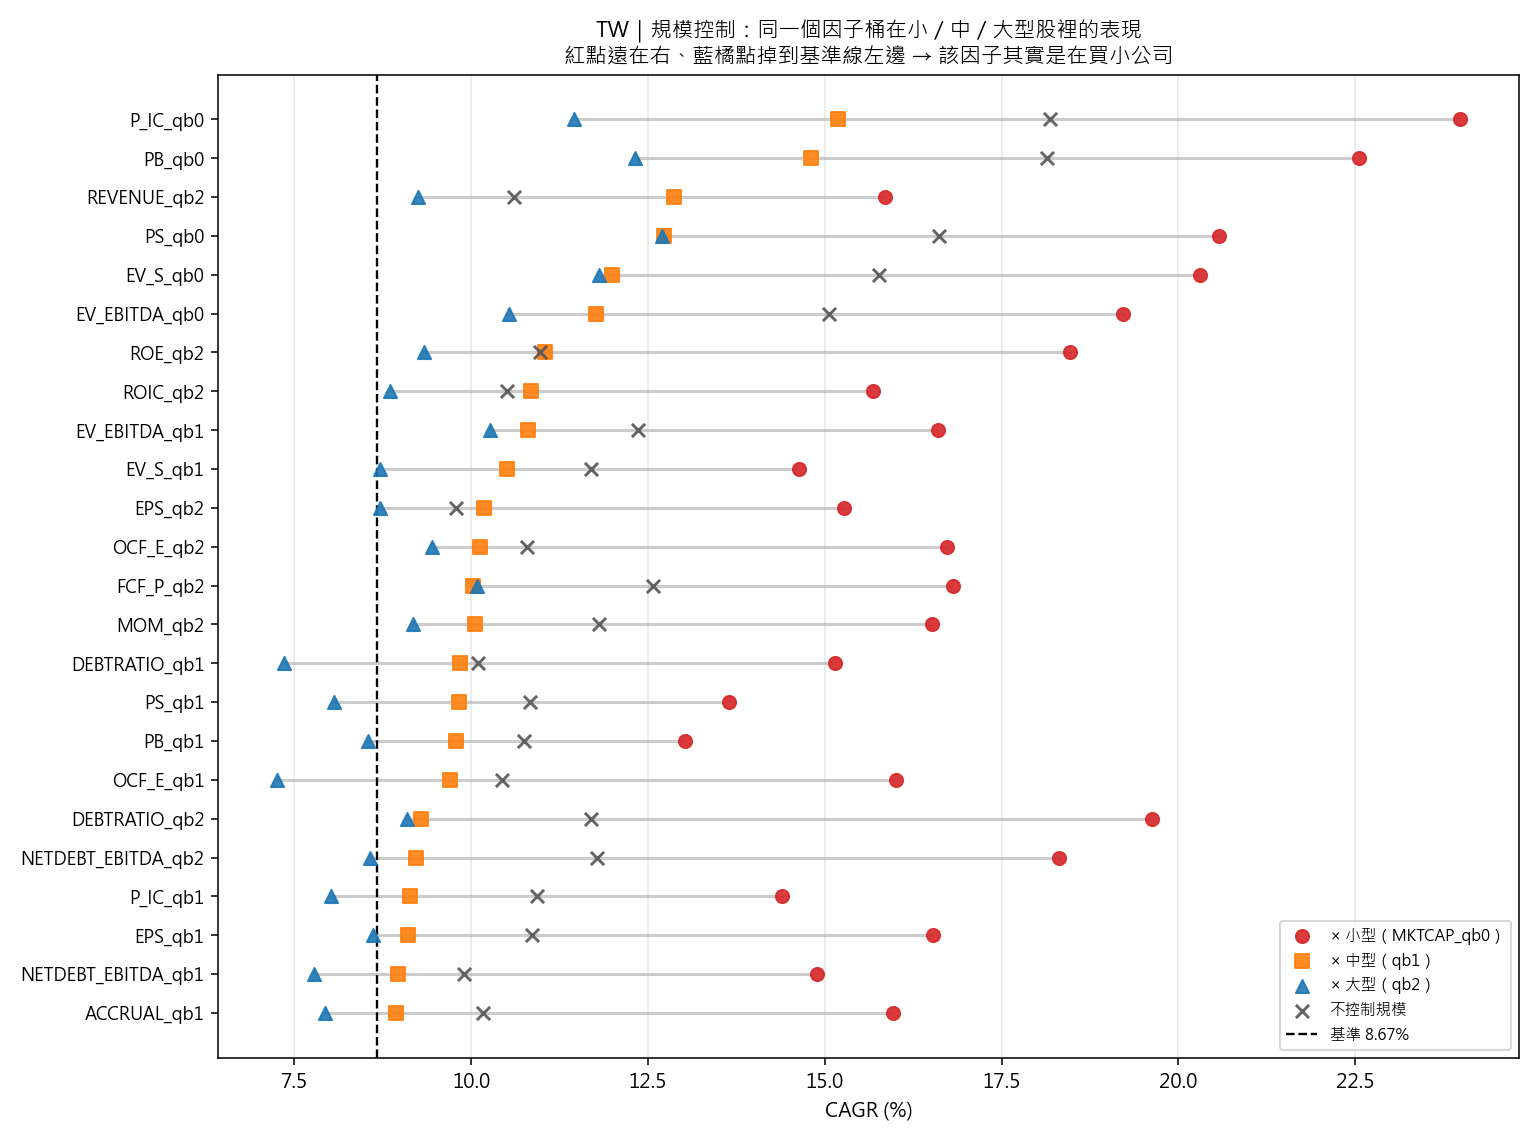

Values plotted in this chart, from the file beside it:
因子桶, 單獨, 單獨持股, 小型, 小型持股, 中型, 中型持股, 大型, 大型持股, 小型超額, 中大型最佳, 中大型超額, 規模落差, 判定
P_IC_qb0, 0.1818, 463, 0.2398, , 0.1519, , 0.1146, , 0.1531, 0.1519, 0.06517, 0.08788, ✅ 撐得住規模控制
PB_qb0, 0.1814, 463, 0.2255, , 0.148, , 0.1232, , 0.1388, 0.148, 0.06128, 0.0775, ✅ 撐得住規模控制
REVENUE_qb2, 0.106, 511.2, 0.1586, , 0.1287, , 0.09256, , 0.07185, 0.1287, 0.04201, 0.02984, ✅ 撐得住規模控制
PS_qb0, 0.1662, 462.6, 0.2057, , 0.1273, , 0.127, , 0.119, 0.1273, 0.04056, 0.07839, ✅ 撐得住規模控制
EV_S_qb0, 0.1577, 460.2, 0.2031, , 0.1199, , 0.118, , 0.1163, 0.1199, 0.03317, 0.08317, ✅ 撐得住規模控制
EV_EBITDA_qb0, 0.1506, 460.4, 0.1922, , 0.1177, , 0.1053, , 0.1055, 0.1177, 0.03093, 0.07453, ✅ 撐得住規模控制
ROE_qb2, 0.1097, 511.2, 0.1846, , 0.1105, , 0.09339, , 0.0979, 0.1105, 0.02377, 0.07413, ✅ 撐得住規模控制
ROIC_qb2, 0.1051, 511.2, 0.1568, , 0.1085, , 0.0885, , 0.07002, 0.1085, 0.02173, 0.04829, ✅ 撐得住規模控制
EV_EBITDA_qb1, 0.1236, 460.5, 0.166, , 0.1081, , 0.1027, , 0.07924, 0.1081, 0.02136, 0.05788, ✅ 撐得住規模控制
EV_S_qb1, 0.1169, 460.3, 0.1464, , 0.1051, , 0.08714, , 0.05965, 0.1051, 0.01836, 0.04128, ⚠️ 勉強（中大型僅小贏基準）
EPS_qb2, 0.09788, 511.3, 0.1528, , 0.1018, , 0.08716, , 0.06606, 0.1018, 0.01508, 0.05098, ⚠️ 勉強（中大型僅小贏基準）
OCF_E_qb2, 0.1079, 506.7, 0.1672, , 0.1013, , 0.09444, , 0.08048, 0.1013, 0.0146, 0.06588, ⚠️ 勉強（中大型僅小贏基準）
FCF_P_qb2, 0.1257, 461.7, 0.1682, , 0.1003, , 0.1008, , 0.08144, 0.1008, 0.01406, 0.06738, ⚠️ 勉強（中大型僅小贏基準）
MOM_qb2, 0.1181, 434.9, 0.1652, , 0.1005, , 0.0918, , 0.07843, 0.1005, 0.0138, 0.06463, ⚠️ 勉強（中大型僅小贏基準）
DEBTRATIO_qb1, 0.1011, 511.0, 0.1514, , 0.09841, , 0.07352, , 0.06465, 0.09841, 0.01167, 0.05299, ⚠️ 勉強（中大型僅小贏基準）
PS_qb1, 0.1083, 463, 0.1364, , 0.09835, , 0.08059, , 0.0497, 0.09835, 0.01161, 0.0381, ⚠️ 勉強（中大型僅小贏基準）
PB_qb1, 0.1075, 463.3, 0.1302, , 0.09787, , 0.08543, , 0.04347, 0.09787, 0.01113, 0.03235, ⚠️ 勉強（中大型僅小贏基準）
OCF_E_qb1, 0.1044, 506.5, 0.1601, , 0.0971, , 0.07262, , 0.07339, 0.0971, 0.01036, 0.06303, ⚠️ 勉強（中大型僅小贏基準）
DEBTRATIO_qb2, 0.117, 511.2, 0.1963, , 0.09287, , 0.09092, , 0.1095, 0.09287, 0.00613, 0.1034, ⚠️ 勉強（中大型僅小贏基準）
NETDEBT_EBITDA_qb2, 0.1178, 497.3, 0.1831, , 0.09224, , 0.08575, , 0.09636, 0.09224, 0.005494, 0.09086, ⚠️ 勉強（中大型僅小贏基準）
P_IC_qb1, 0.1093, 463.3, 0.1439, , 0.09132, , 0.08018, , 0.05716, 0.09132, 0.00458, 0.05258, ⚠️ 勉強（中大型僅小贏基準）
EPS_qb1, 0.1087, 510.5, 0.1653, , 0.09103, , 0.08612, , 0.07852, 0.09103, 0.004289, 0.07424, ⚠️ 勉強（中大型僅小贏基準）
NETDEBT_EBITDA_qb1, 0.09905, 497.1, 0.149, , 0.08961, , 0.0778, , 0.06224, 0.08961, 0.002868, 0.05937, ⚠️ 勉強（中大型僅小贏基準）
ACCRUAL_qb1, 0.1017, 506.5, 0.1597, , 0.08934, , 0.07941, , 0.07296, 0.08934, 0.002596, 0.07036, ⚠️ 勉強（中大型僅小贏基準）
REV_G_qb1, 0.1013, 504.3, 0.1468, , 0.08899, , 0.08162, , 0.06002, 0.08899, 0.002248, 0.05777, ⚠️ 勉強（中大型僅小贏基準）
ACCRUAL_qb0, 0.1064, 506, 0.1577, , 0.08891, , 0.08194, , 0.07096, 0.08891, 0.002172, 0.06878, ⚠️ 勉強（中大型僅小贏基準）
VOL_qb0, 0.09537, 430.3, 0.1519, , 0.08804, , 0.05623, , 0.06516, 0.08804, 0.001302, 0.06385, ⚠️ 勉強（中大型僅小贏基準）
CROIC_qb1, 0.113, 504.6, 0.1733, , 0.088, , 0.08107, , 0.08658, 0.088, 0.001255, 0.08532, ⚠️ 勉強（中大型僅小贏基準）
REVENUE_qb1, 0.1055, 510.9, 0.1673, , 0.08711, , 0.04306, , 0.08059, 0.08711, 0.0003645, 0.08022, ⚠️ 勉強（中大型僅小贏基準）
ROE_qb1, 0.09917, 511, 0.1571, , 0.08707, , 0.07795, , 0.07032, 0.08707, 0.00033, 0.06999, ⚠️ 勉強（中大型僅小贏基準）
FCF_OI_qb1, 0.1099, 503.7, 0.1665, , 0.08698, , 0.08363, , 0.07972, 0.08698, 0.0002401, 0.07948, ⚠️ 勉強（中大型僅小贏基準）
FCF_OI_qb2, 0.09994, 504, 0.1523, , 0.08608, , 0.08125, , 0.06561, 0.08608, -0.0006606, 0.06627, 🔴 規模混淆（只在小型股有效）
REV_G_qb2, 0.09833, 504.6, 0.1518, , 0.08581, , 0.07395, , 0.06511, 0.08581, -0.0009332, 0.06604, 🔴 規模混淆（只在小型股有效）
ROIC_qb1, 0.1042, 511, 0.1693, , 0.0857, , 0.08566, , 0.08251, 0.0857, -0.001047, 0.08356, 🔴 規模混淆（只在小型股有效）
CROIC_qb2, 0.09688, 504.9, 0.147, , 0.08478, , 0.08279, , 0.0603, 0.08478, -0.001959, 0.06226, 🔴 規模混淆（只在小型股有效）
NETDEBT_EBITDA_qb0, 0.1032, 496.6, 0.1615, , 0.07945, , 0.07413, , 0.07472, 0.07945, -0.007296, 0.08202, 🔴 規模混淆（只在小型股有效）
DEBTRATIO_qb0, 0.0995, 510.6, 0.1593, , 0.07774, , 0.06843, , 0.07254, 0.07774, -0.008998, 0.08154, 🔴 規模混淆（只在小型股有效）
FCF_P_qb1, 0.0963, 461.4, 0.1455, , 0.07593, , 0.06641, , 0.05873, 0.07593, -0.01081, 0.06955, 🔴 規模混淆（只在小型股有效）
FCF_P_qb0, 0.09987, 461.1, 0.1715, , 0.07369, , 0.04362, , 0.0848, 0.07369, -0.01305, 0.09785, 🔴 規模混淆（只在小型股有效）
MOM_qb1, 0.08403, 434.6, 0.1508, , 0.06811, , 0.03576, , 0.06408, 0.06811, -0.01863, 0.08271, 🔴 規模混淆（只在小型股有效）
FCF_OI_qb0, 0.08486, 503.4, 0.1544, , 0.06552, , 0.04397, , 0.06763, 0.06552, -0.02122, 0.08885, 🔴 規模混淆（只在小型股有效）
VOL_qb1, 0.0885, 430.7, 0.1465, , 0.06521, , 0.05716, , 0.05975, 0.06521, -0.02153, 0.08128, 🔴 規模混淆（只在小型股有效）
CROIC_qb0, 0.08257, 504.3, 0.1481, , 0.06225, , 0.0414, , 0.06138, 0.06225, -0.02449, 0.08587, 🔴 規模混淆（只在小型股有效）
ACCRUAL_qb2, 0.08395, 506.7, 0.1577, , 0.05902, , 0.0453, , 0.07091, 0.05902, -0.02772, 0.09863, 🔴 規模混淆（只在小型股有效）
EPS_qb0, 0.09708, 510.9, 0.1661, , 0.05473, , 0.01521, , 0.07936, 0.05473, -0.03201, 0.1114, 🔴 規模混淆（只在小型股有效）
REV_G_qb0, 0.09041, 503.8, 0.1434, , 0.05449, , 0.04206, , 0.05669, 0.05449, -0.03226, 0.08894, 🔴 規模混淆（只在小型股有效）
PS_qb2, 0.07413, 463.2, 0.1315, , 0.05027, , 0.0521, , 0.04471, 0.0521, -0.03464, 0.07935, 🔴 規模混淆（只在小型股有效）
ROIC_qb0, 0.09375, 510.5, 0.1623, , 0.05204, , 0.03016, , 0.07561, 0.05204, -0.0347, 0.1103, 🔴 規模混淆（只在小型股有效）
ROE_qb0, 0.09376, 510.5, 0.1604, , 0.05196, , 0.02183, , 0.07367, 0.05196, -0.03478, 0.1084, 🔴 規模混淆（只在小型股有效）
P_IC_qb2, 0.05639, 463.6, 0.07759, , 0.03909, , 0.05187, , -0.009156, 0.05187, -0.03487, 0.02572, ❌ 兩層都沒效
EV_S_qb2, 0.07544, 460.7, 0.1418, , 0.05139, , 0.04758, , 0.05504, 0.05139, -0.03535, 0.0904, 🔴 規模混淆（只在小型股有效）
PB_qb2, 0.0575, 463.6, 0.09879, , 0.03131, , 0.0499, , 0.01205, 0.0499, -0.03684, 0.04889, ❌ 兩層都沒效
REVENUE_qb0, 0.1057, 510.5, 0.154, , 0.04858, , -0.04628, , 0.0673, 0.04858, -0.03816, 0.1055, 🔴 規模混淆（只在小型股有效）
OCF_E_qb0, 0.08278, 506, 0.1562, , 0.04288, , 0.03288, , 0.06946, 0.04288, -0.04386, 0.1133, 🔴 規模混淆（只在小型股有效）
EV_EBITDA_qb2, 0.06176, 460.9, 0.1281, , 0.04013, , 0.01976, , 0.04134, 0.04013, -0.04661, 0.08795, 🔴 規模混淆（只在小型股有效）
VOL_qb2, 0.08829, 430.9, 0.1637, , 0.03224, , 0.03254, , 0.07696, 0.03254, -0.05421, 0.1312, 🔴 規模混淆（只在小型股有效）
MOM_qb0, 0.05355, 434.3, 0.1309, , 0.01555, , 0.004411, , 0.04416, 0.01555, -0.07119, 0.1153, 🔴 規模混淆（只在小型股有效）
